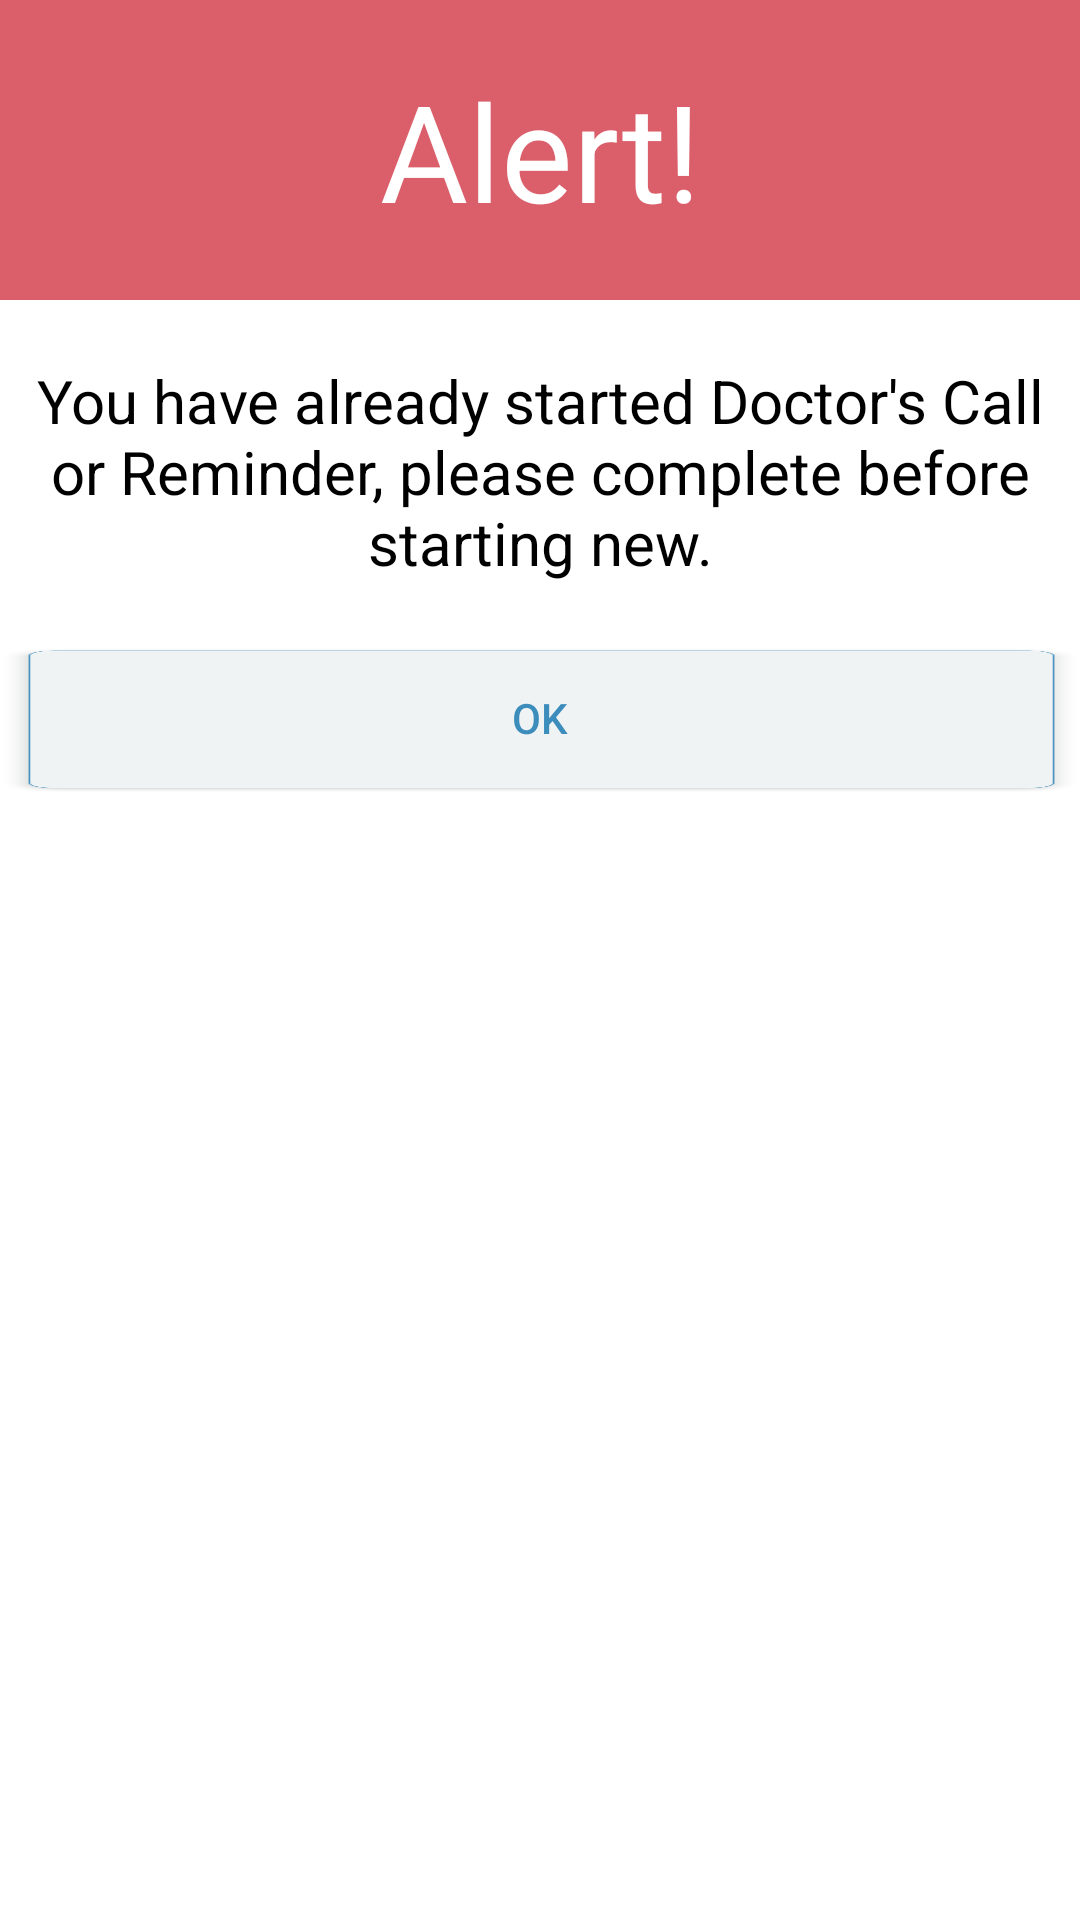

Write the Android layout XML for this screen, with the resource values it uses.
<!-- AndroidManifest.xml: application theme AppTheme -->
<!-- res/layout/dcr_alert_dialog.xml -->
<RelativeLayout xmlns:android="http://schemas.android.com/apk/res/android"
    android:orientation="vertical"
    android:layout_width="match_parent"
    android:layout_height="wrap_content"
    android:background="#ffffffff">

    <TextView
        android:layout_width="match_parent"
        android:layout_height="100dp"
        android:id="@+id/a"
        android:gravity="center"
        android:text="Alert!"
        android:background="#DA5F6A"
        android:textColor="@color/white"
        android:textSize="@dimen/mrg9"
        android:scaleType="fitCenter" />

    <TextView
        android:layout_width="wrap_content"
        android:layout_height="wrap_content"
        android:text="You have already started Doctor's Call or Reminder, please complete before starting new."
        android:id="@+id/text_dialog"
        android:layout_below="@+id/a"
        android:layout_marginTop="20dp"
        android:layout_marginLeft="4dp"
        android:layout_marginRight="4dp"
        android:layout_marginBottom="20dp"
        android:textSize="20sp"
        android:textColor="#ff000000"
        android:layout_centerHorizontal="true"
        android:gravity="center_horizontal" />

    <Button
        android:layout_width="wrap_content"
        android:layout_height="50dp"
        android:text="OK"
        android:id="@+id/btn_dialog"
        android:gravity="center_vertical|center_horizontal"
        android:layout_below="@+id/text_dialog"
        android:layout_marginBottom="20dp"
        android:background="@drawable/login_bg_blue"
        android:layout_centerHorizontal="true"
        android:textColor="@color/colorPrimary" />

</RelativeLayout>
<!-- resources referenced by this layout -->
<resources>
  <color name="colorPrimary">#3C8DBC</color>
  <color name="white">#FFFFFF</color>
  <dimen name="mrg9">45dp</dimen>
  <!-- drawable login_bg_blue: png bitmap (drawable, 9778 bytes) -->
  <style name="AppTheme" parent="Theme.AppCompat.Light.DarkActionBar">
          
          <item name="colorPrimary">@color/colorPrimary</item>
          <item name="colorPrimaryDark">@color/colorPrimaryDark</item>
          <item name="colorAccent">@color/colorAccent</item>
          <item name="windowActionBar">false</item>
          <item name="windowNoTitle">true</item>
      </style>
  <color name="colorPrimaryDark">#3C8DBC</color>
  <color name="colorAccent">#3C8DBC</color>
</resources>
